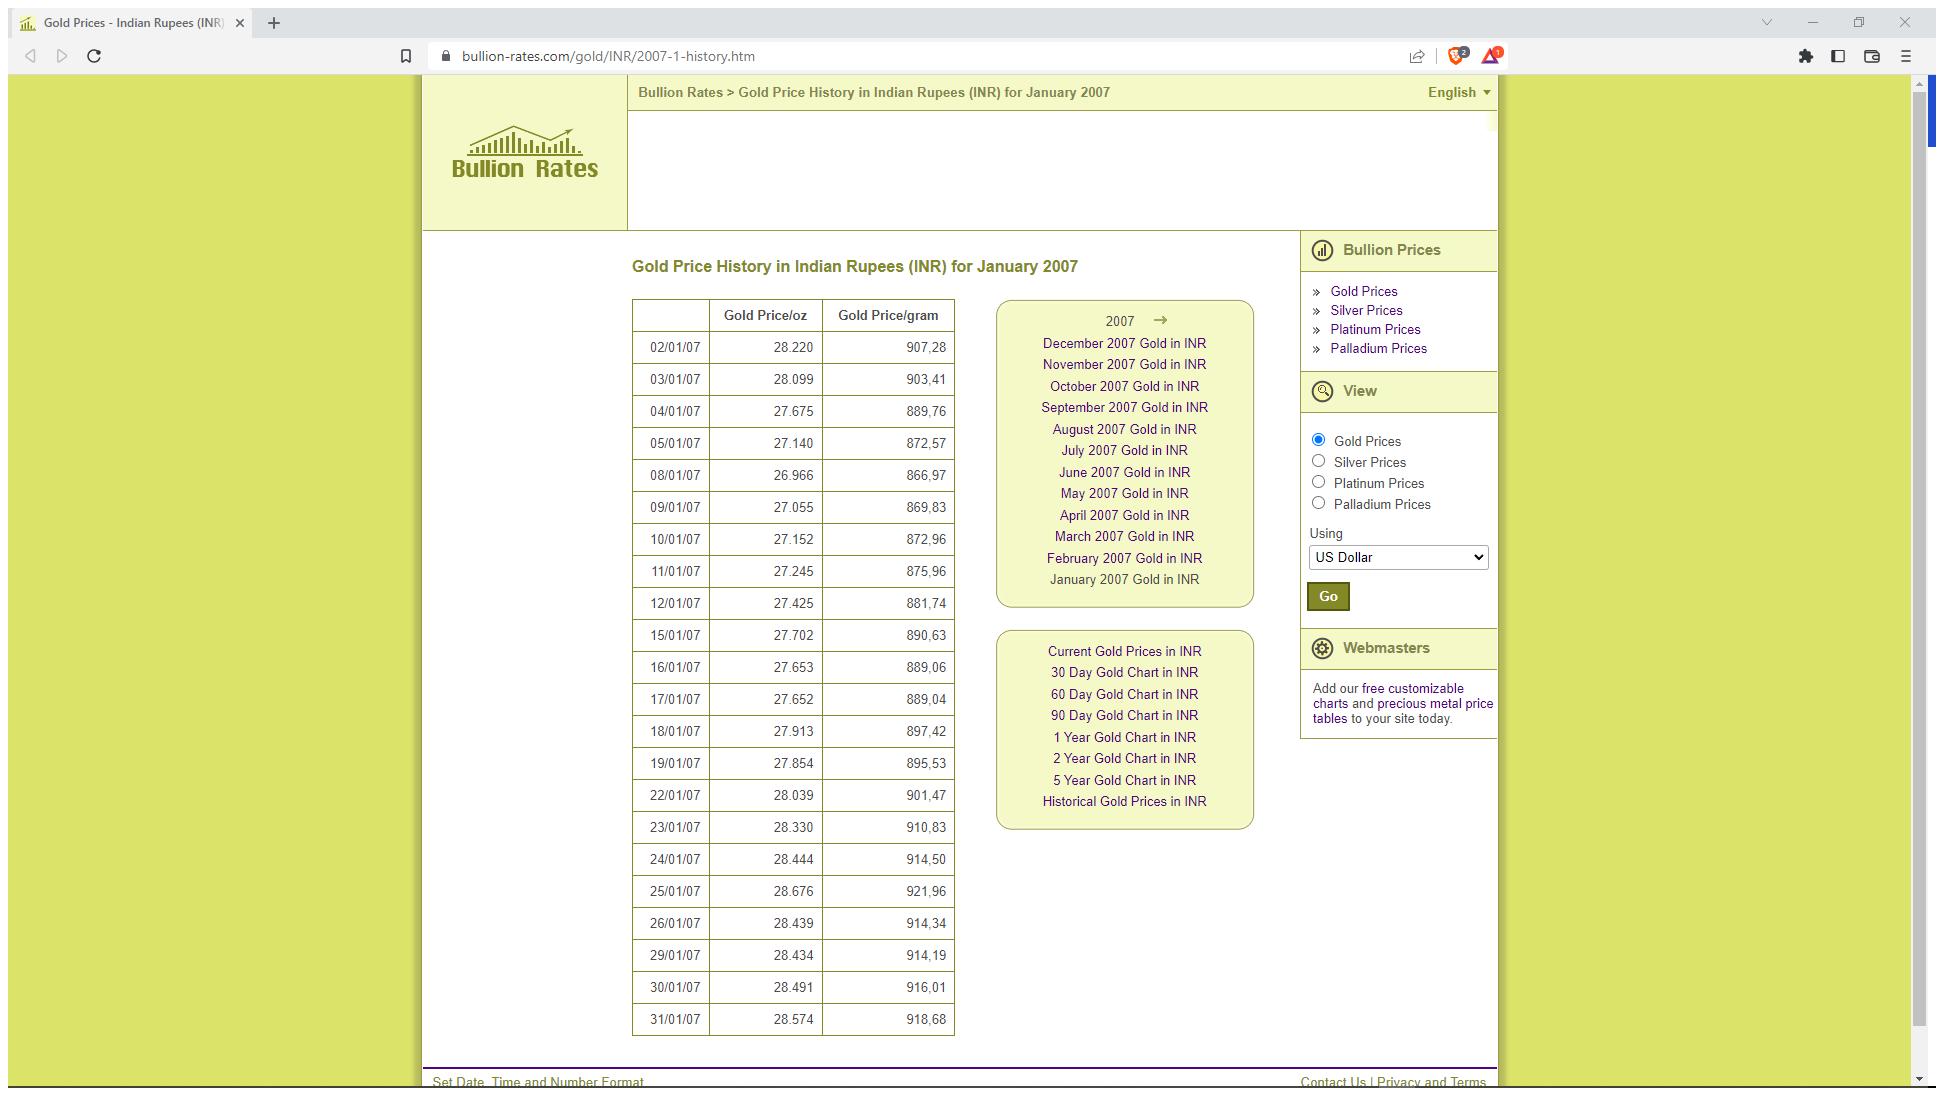
Task: Source: https://www.analyticsvidhya.com/blog/2021/02/web-scraping-using-rpa-tool-uipath/
Workflow: WebScraping

Step 1: Attach Window 'GoldPrice Page' in window 'Gold Prices - Indian Rupees (INR) - January 2007' (brave.exe)

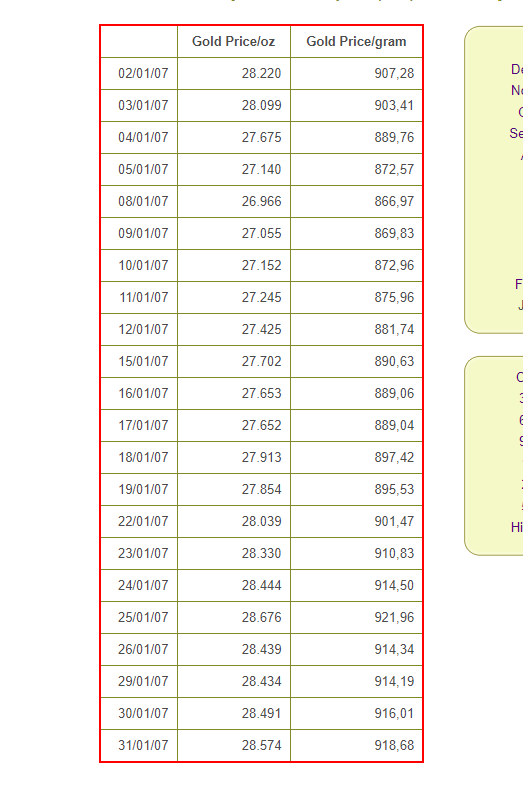
Step 2: get-text from the table